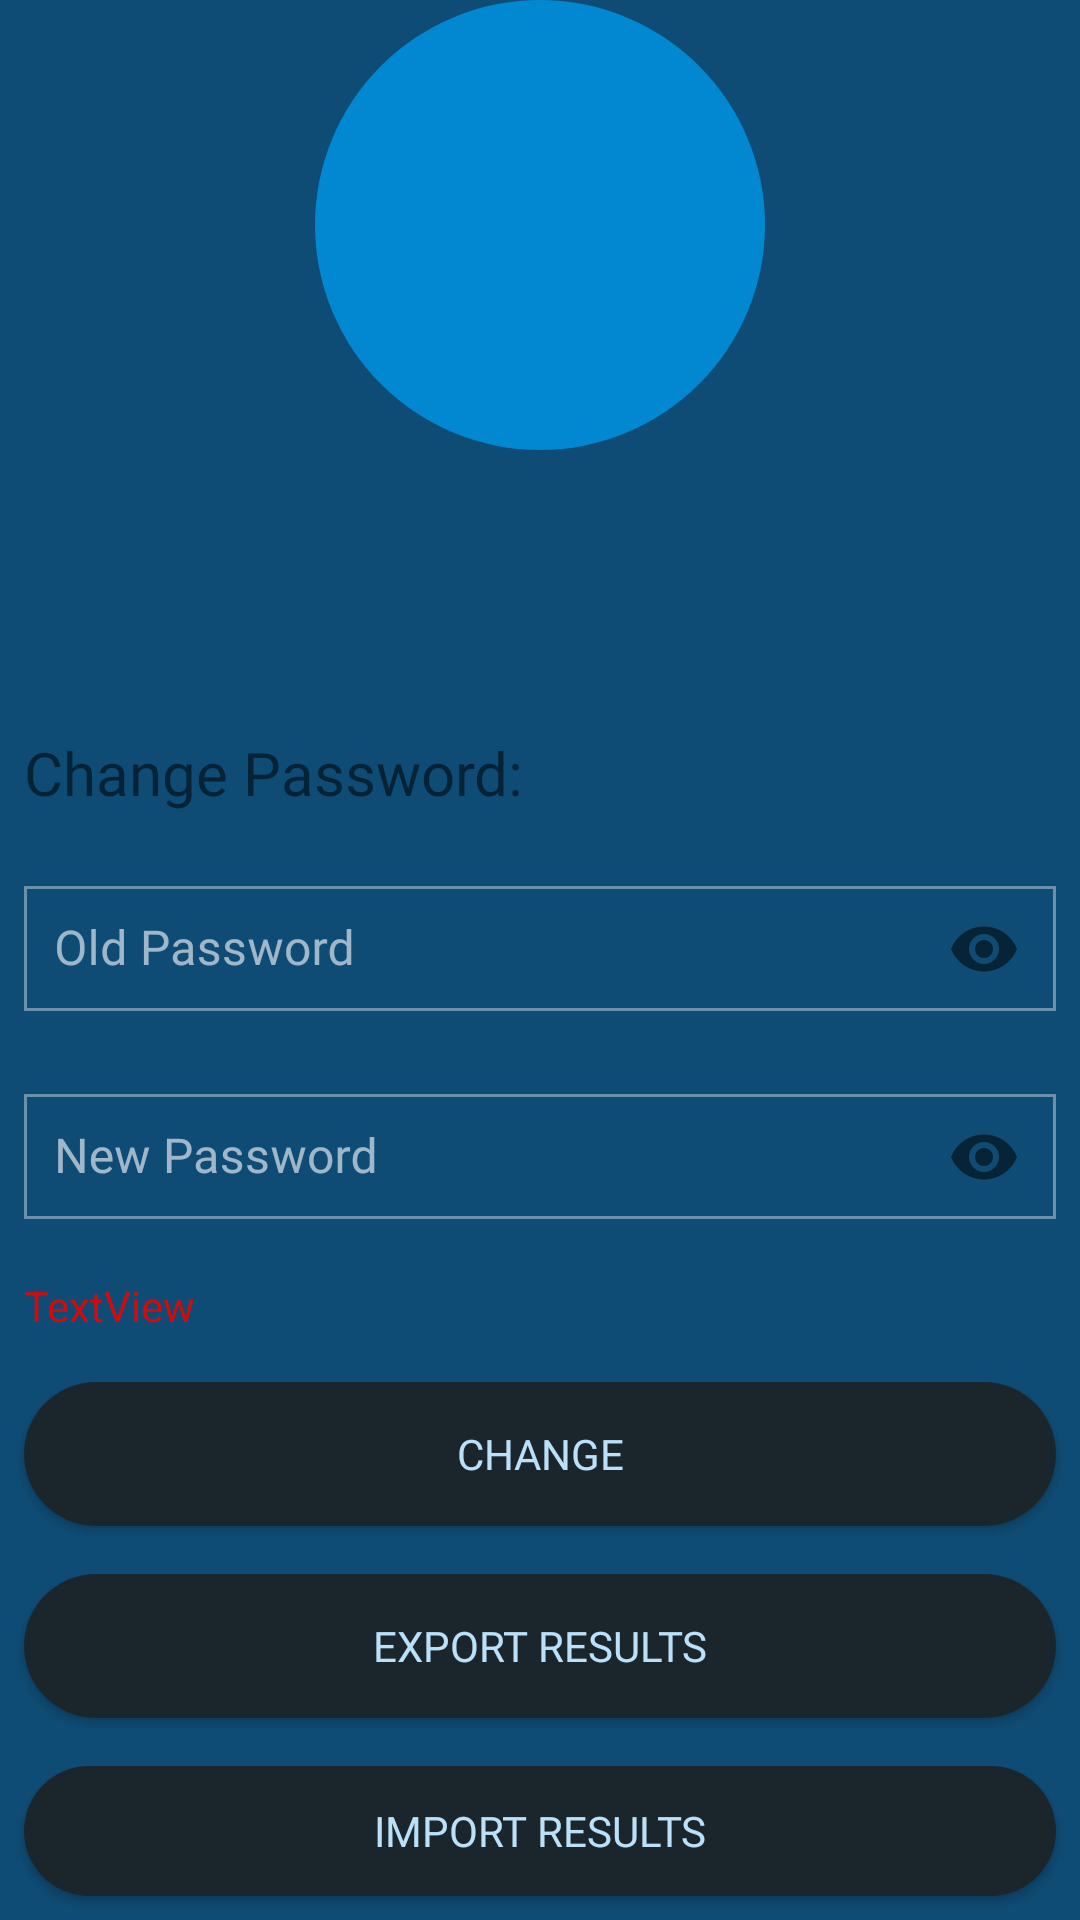

The Android layout XML behind this screen, and the referenced resources:
<!-- AndroidManifest.xml: application theme Theme.MentalHealth -->
<!-- res/layout/fragment_account.xml -->
<?xml version="1.0" encoding="utf-8"?>
<LinearLayout xmlns:android="http://schemas.android.com/apk/res/android"
    xmlns:tools="http://schemas.android.com/tools"
    android:layout_width="match_parent"
    android:layout_height="match_parent"
    xmlns:app="http://schemas.android.com/apk/res-auto"
    android:gravity="center"
    android:orientation="vertical"
    tools:context=".Fragments.AccountFragment">

    
    <TextView
        android:id="@+id/initial"
        android:layout_width="150dp"
        android:layout_height="150dp"
        android:background="@drawable/magnitude_circle"
        android:fontFamily="@font/asap"
        android:gravity="center"
        android:textSize="95dp"
        tools:text="S" />

    <TextView
        android:id="@+id/name_account"
        android:layout_width="match_parent"
        android:layout_height="wrap_content"
        android:layout_margin="8dp"
        android:fontFamily="@font/asap"
        android:textColor="#bbe1fa"
        android:textSize="20sp" />

    <TextView
        android:id="@+id/email_account"
        android:layout_width="match_parent"
        android:layout_height="wrap_content"
        android:layout_margin="8dp"
        android:fontFamily="@font/asap"
        android:textColor="#bbe1fa"
        android:textSize="20sp" />

    <TextView
        android:layout_width="match_parent"
        android:layout_height="wrap_content"
        android:layout_margin="8dp"
        android:fontFamily="@font/asap"
        android:text="Change Password: "
        android:textSize="20sp" />

    <com.google.android.material.textfield.TextInputLayout
        android:id="@+id/input_pass_acc"
        style="@style/Widget.MaterialComponents.TextInputLayout.OutlinedBox"
        android:layout_width="match_parent"
        android:layout_height="wrap_content"
        android:hint="Old Password"
        android:layout_margin="8dp"
        app:hintTextColor="#A5A4A4"
        app:passwordToggleEnabled="true">

        <com.google.android.material.textfield.TextInputEditText
            android:id="@+id/et_password_acc"
            android:layout_width="match_parent"
            android:layout_height="wrap_content"
            android:ems="10"
            android:fontFamily="@font/asap"
            android:inputType="textPassword"
            android:padding="10dp"
            android:textColor="#bbe1fa"
            android:textColorHint="#BAB1B1" />
    </com.google.android.material.textfield.TextInputLayout>

    <com.google.android.material.textfield.TextInputLayout
        android:id="@+id/input_reenter_acc"
        style="@style/Widget.MaterialComponents.TextInputLayout.OutlinedBox"
        android:layout_width="match_parent"
        android:layout_height="wrap_content"
        android:layout_margin="8dp"
        android:hint="New Password"
        app:hintTextColor="#A5A4A4"
        app:passwordToggleEnabled="true">

        <com.google.android.material.textfield.TextInputEditText
            android:id="@+id/et_reenter_acc"
            android:layout_width="match_parent"
            android:layout_height="wrap_content"
            android:ems="10"
            android:fontFamily="@font/asap"
            android:inputType="textPassword"
            android:padding="10dp"
            android:textColor="#bbe1fa"
            android:textColorHint="#BAB1B1" />
    </com.google.android.material.textfield.TextInputLayout>

    <TextView
        android:id="@+id/error_acc"
        android:layout_width="match_parent"
        android:layout_height="wrap_content"
        android:layout_margin="8dp"
        android:text="TextView"
        android:textColor="#D50A0A" />

    <Button
        android:id="@+id/password_change"
        android:layout_width="match_parent"
        android:layout_height="wrap_content"
        android:layout_margin="8dp"
        android:background="@drawable/button_bg"
        android:fontFamily="@font/asap"
        android:textColor="#bbe1fa"
        android:foreground="@drawable/btn_ripple_bg"
        android:text="change" />

    <Button
        android:id="@+id/exp_acc"
        android:layout_width="match_parent"
        android:layout_height="wrap_content"
        android:layout_margin="8dp"
        android:textColor="#bbe1fa"
        android:background="@drawable/button_bg"
        android:fontFamily="@font/asap"
        android:foreground="@drawable/btn_ripple_bg"
        android:text="export results" />

    <Button
        android:id="@+id/imp_acc"
        android:layout_width="match_parent"
        android:layout_height="wrap_content"
        android:textColor="#bbe1fa"
        android:layout_margin="8dp"
        android:background="@drawable/button_bg"
        android:fontFamily="@font/asap"
        android:foreground="@drawable/btn_ripple_bg"
        android:text="import results" />


</LinearLayout>
<!-- resources referenced by this layout -->
<resources>
  <!-- drawable btn_ripple_bg (drawable) -->
  <?xml version="1.0" encoding="utf-8"?>
  <ripple
      xmlns:android="http://schemas.android.com/apk/res/android"
      android:color="@color/colorRipple">
  
      <item android:id="@android:id/mask">
          <shape android:shape="rectangle">
              <corners android:radius="30dp"/>
              <solid android:color="@color/colorWindowBackground"/>
          </shape>
      </item>
  </ripple>
  <!-- drawable button_bg (drawable) -->
  <?xml version="1.0" encoding="utf-8"?>
  <shape xmlns:android="http://schemas.android.com/apk/res/android">
  <corners android:radius="30dp"/>
  
      <solid android:color="#1b262c"/>
  </shape>
  <!-- drawable magnitude_circle (drawable-hdpi) -->
  <?xml version="1.0" encoding="utf-8"?>
  <shape xmlns:android="http://schemas.android.com/apk/res/android"
      android:shape="oval">
      <solid android:color="#0288d1" />
      <size
          android:width="36dp"
          android:height="36dp" />
      <corners android:radius="18dp" />
  </shape>
  <color name="colorRipple">#0288d1</color>
  <color name="colorWindowBackground">#A4FFFFFF</color>
  <color name="teal_200">#FF03DAC5</color>
  <style name="MyEditTextTheme" parent="Widget.AppCompat.EditText">
          <item name="android:textColor">#b6c9f0</item>
      </style>
  <color name="my_app_surface_color">#07F3F1</color>
  <color name="my_app_color_on_primary">#345F33</color>
  <color name="my_app_color_on_secondary">#FFF</color>
  <color name="mtrl_textinput_default_box_stroke_color">#fff</color>
  <color name="my_app_color_on_error">#DF0707</color>
  <color name="my_app_color_on_surface">#FFF</color>
</resources>
